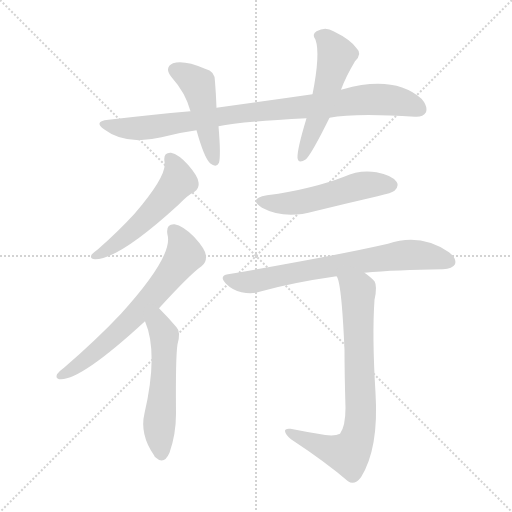
t = 0.00 s
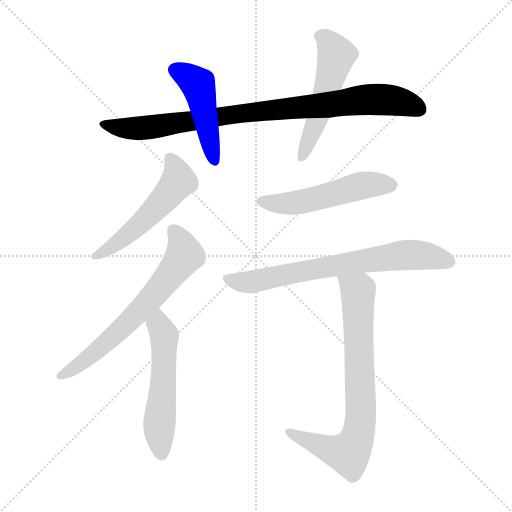
t = 1.38 s
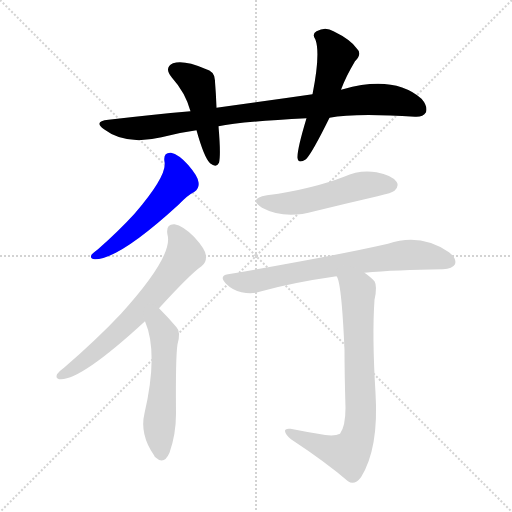
t = 2.76 s
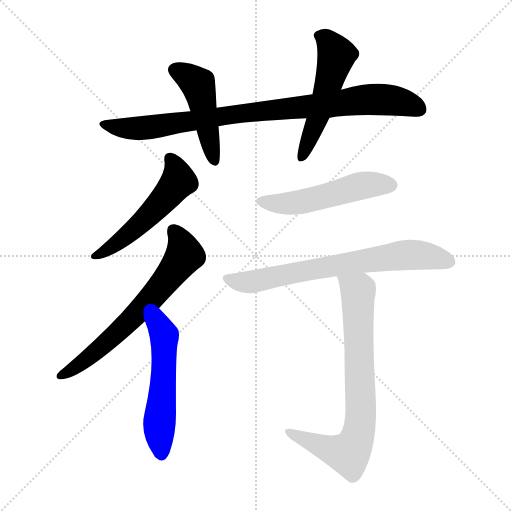
t = 4.15 s
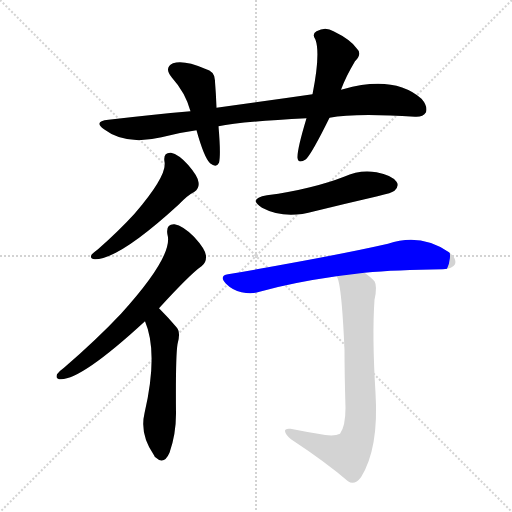
t = 5.53 s
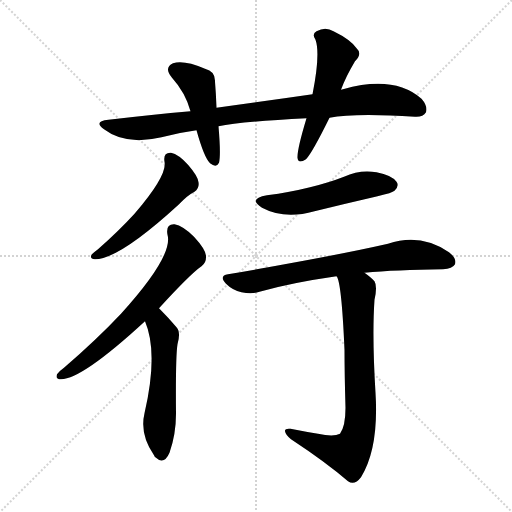
t = 6.91 s

The animated SVG that drew these frames (rendered in a browser with its animation timeline set to each time). Animation: 9 CSS @keyframes rules; one cycle of 6.91 s.

<svg version="1.1" viewBox="0 0 1024 1024" xmlns="http://www.w3.org/2000/svg">
  <g stroke="lightgray" stroke-dasharray="1,1" stroke-width="1" transform="scale(4, 4)">
    <line x1="0" y1="0" x2="256" y2="256"></line>
    <line x1="256" y1="0" x2="0" y2="256"></line>
    <line x1="128" y1="0" x2="128" y2="256"></line>
    <line x1="0" y1="128" x2="256" y2="128"></line>
  </g>
<g transform="scale(1, -1) translate(0, -900)">
   <style type="text/css">
    @keyframes keyframes0 {
      from {
       stroke: blue;
       stroke-dashoffset: 893;
       stroke-width: 128;
       }
       74% {
       animation-timing-function: step-end;
       stroke: blue;
       stroke-dashoffset: 0;
       stroke-width: 128;
       }
       to {
       stroke: black;
       stroke-width: 1024;
       }
       }
       #make-me-a-hanzi-animation-0 {
         animation: keyframes0 0.976725s both;
         animation-delay: 0.000000s;
         animation-timing-function: linear;
       }
    @keyframes keyframes1 {
      from {
       stroke: blue;
       stroke-dashoffset: 464;
       stroke-width: 128;
       }
       60% {
       animation-timing-function: step-end;
       stroke: blue;
       stroke-dashoffset: 0;
       stroke-width: 128;
       }
       to {
       stroke: black;
       stroke-width: 1024;
       }
       }
       #make-me-a-hanzi-animation-1 {
         animation: keyframes1 0.627604s both;
         animation-delay: 0.976725s;
         animation-timing-function: linear;
       }
    @keyframes keyframes2 {
      from {
       stroke: blue;
       stroke-dashoffset: 526;
       stroke-width: 128;
       }
       63% {
       animation-timing-function: step-end;
       stroke: blue;
       stroke-dashoffset: 0;
       stroke-width: 128;
       }
       to {
       stroke: black;
       stroke-width: 1024;
       }
       }
       #make-me-a-hanzi-animation-2 {
         animation: keyframes2 0.678060s both;
         animation-delay: 1.604329s;
         animation-timing-function: linear;
       }
    @keyframes keyframes3 {
      from {
       stroke: blue;
       stroke-dashoffset: 530;
       stroke-width: 128;
       }
       63% {
       animation-timing-function: step-end;
       stroke: blue;
       stroke-dashoffset: 0;
       stroke-width: 128;
       }
       to {
       stroke: black;
       stroke-width: 1024;
       }
       }
       #make-me-a-hanzi-animation-3 {
         animation: keyframes3 0.681315s both;
         animation-delay: 2.282389s;
         animation-timing-function: linear;
       }
    @keyframes keyframes4 {
      from {
       stroke: blue;
       stroke-dashoffset: 656;
       stroke-width: 128;
       }
       68% {
       animation-timing-function: step-end;
       stroke: blue;
       stroke-dashoffset: 0;
       stroke-width: 128;
       }
       to {
       stroke: black;
       stroke-width: 1024;
       }
       }
       #make-me-a-hanzi-animation-4 {
         animation: keyframes4 0.783854s both;
         animation-delay: 2.963704s;
         animation-timing-function: linear;
       }
    @keyframes keyframes5 {
      from {
       stroke: blue;
       stroke-dashoffset: 539;
       stroke-width: 128;
       }
       64% {
       animation-timing-function: step-end;
       stroke: blue;
       stroke-dashoffset: 0;
       stroke-width: 128;
       }
       to {
       stroke: black;
       stroke-width: 1024;
       }
       }
       #make-me-a-hanzi-animation-5 {
         animation: keyframes5 0.688639s both;
         animation-delay: 3.747559s;
         animation-timing-function: linear;
       }
    @keyframes keyframes6 {
      from {
       stroke: blue;
       stroke-dashoffset: 517;
       stroke-width: 128;
       }
       63% {
       animation-timing-function: step-end;
       stroke: blue;
       stroke-dashoffset: 0;
       stroke-width: 128;
       }
       to {
       stroke: black;
       stroke-width: 1024;
       }
       }
       #make-me-a-hanzi-animation-6 {
         animation: keyframes6 0.670736s both;
         animation-delay: 4.436198s;
         animation-timing-function: linear;
       }
    @keyframes keyframes7 {
      from {
       stroke: blue;
       stroke-dashoffset: 707;
       stroke-width: 128;
       }
       70% {
       animation-timing-function: step-end;
       stroke: blue;
       stroke-dashoffset: 0;
       stroke-width: 128;
       }
       to {
       stroke: black;
       stroke-width: 1024;
       }
       }
       #make-me-a-hanzi-animation-7 {
         animation: keyframes7 0.825358s both;
         animation-delay: 5.106934s;
         animation-timing-function: linear;
       }
    @keyframes keyframes8 {
      from {
       stroke: blue;
       stroke-dashoffset: 756;
       stroke-width: 128;
       }
       71% {
       animation-timing-function: step-end;
       stroke: blue;
       stroke-dashoffset: 0;
       stroke-width: 128;
       }
       to {
       stroke: black;
       stroke-width: 1024;
       }
       }
       #make-me-a-hanzi-animation-8 {
         animation: keyframes8 0.865234s both;
         animation-delay: 5.932292s;
         animation-timing-function: linear;
       }
</style>
<path d="M 659.0 664.5 Q 710.0 674.5 830.0 666.5 Q 846.0 665.5 852.0 675.5 Q 856.0 687.5 843.0 702.5 Q 788.0 750.5 686.0 721.5 Q 683.0 721.5 682.0 720.5 L 625.0 711.5 Q 535.0 698.5 433.0 684.5 L 381.0 677.5 Q 302.0 670.5 217.0 660.5 Q 186.0 657.5 208.0 641.5 Q 251.0 608.5 323.0 625.5 Q 356.0 634.5 393.0 639.5 L 437.0 647.5 Q 482.0 656.5 613.0 663.5 L 659.0 664.5 Z" fill="lightgray"></path> 
<path d="M 433.0 684.5 Q 432.0 712.5 430.0 736.5 Q 431.0 757.5 410.0 762.5 Q 368.0 780.5 346.0 773.5 Q 327.0 764.5 344.0 744.5 Q 371.0 714.5 381.0 677.5 L 393.0 639.5 Q 408.0 585.5 420.0 573.5 Q 433.0 563.5 438.0 574.5 Q 442.0 589.5 437.0 647.5 L 433.0 684.5 Z" fill="lightgray"></path> 
<path d="M 682.0 720.5 Q 691.0 745.5 710.0 777.5 Q 725.0 792.5 714.0 802.5 Q 702.0 820.5 667.0 837.5 Q 651.0 847.5 633.0 837.5 Q 623.0 831.5 631.0 820.5 Q 641.0 792.5 625.0 711.5 L 613.0 663.5 Q 594.0 600.5 595.0 584.5 Q 596.0 571.5 612.0 581.5 Q 624.0 593.5 659.0 664.5 L 682.0 720.5 Z" fill="lightgray"></path> 
<path d="M 329.0 576.5 Q 335.0 549.5 269.0 472.5 Q 238.0 438.5 196.0 401.5 Q 186.0 394.5 183.0 390.5 Q 179.0 381.5 190.0 381.5 Q 238.0 381.5 357.0 490.5 Q 375.0 509.5 389.0 516.5 Q 399.0 523.5 397.0 535.5 Q 396.0 547.5 376.0 570.5 Q 357.0 591.5 342.0 594.5 Q 326.0 595.5 329.0 576.5 Z" fill="lightgray"></path> 
<path d="M 318.0 283.5 Q 381.0 352.5 403.0 367.5 Q 413.0 374.5 412.0 388.5 Q 411.0 401.5 388.0 426.5 Q 366.0 448.5 349.0 451.5 Q 331.0 452.5 335.0 430.5 Q 347.0 388.5 242.0 272.5 Q 193.0 220.5 128.0 164.5 Q 118.0 157.5 114.0 151.5 Q 110.0 141.5 122.0 141.5 Q 164.0 141.5 290.0 257.5 L 318.0 283.5 Z" fill="lightgray"></path> 
<path d="M 290.0 257.5 Q 317.0 194.5 289.0 73.5 Q 279.0 31.5 308.0 -10.5 Q 309.0 -13.5 312.0 -15.5 Q 328.0 -30.5 339.0 -5.5 Q 352.0 31.5 352.0 72.5 Q 351.0 186.5 355.0 211.5 Q 362.0 236.5 353.0 245.5 Q 337.0 264.5 318.0 283.5 C 297.0 304.5 279.0 285.5 290.0 257.5 Z" fill="lightgray"></path> 
<path d="M 534.0 509.5 Q 495.0 502.5 524.0 484.5 Q 569.0 460.5 629.0 477.5 Q 690.0 492.5 755.0 507.5 Q 785.0 514.5 789.0 518.5 Q 799.0 528.5 793.0 536.5 Q 784.0 549.5 753.0 555.5 Q 720.0 561.5 688.0 546.5 Q 657.0 534.5 620.0 525.5 Q 580.0 515.5 534.0 509.5 Z" fill="lightgray"></path> 
<path d="M 729.0 354.5 Q 792.0 360.5 886.0 361.5 Q 905.0 362.5 910.0 371.5 Q 914.0 383.5 898.0 395.5 Q 841.0 434.5 776.0 412.5 Q 671.0 388.5 456.0 351.5 Q 437.0 348.5 452.0 332.5 Q 465.0 319.5 483.0 315.5 Q 504.0 311.5 519.0 316.5 Q 582.0 334.5 673.0 347.5 L 729.0 354.5 Z" fill="lightgray"></path> 
<path d="M 636.0 32.5 Q 611.0 36.5 581.0 42.5 Q 569.0 43.5 570.0 37.5 Q 571.0 30.5 582.0 21.5 Q 652.0 -24.5 696.0 -62.5 Q 709.0 -71.5 722.0 -54.5 Q 758.0 3.5 751.0 114.5 Q 744.0 228.5 749.0 300.5 Q 755.0 327.5 749.0 337.5 Q 743.0 344.5 729.0 354.5 C 705.0 372.5 663.0 375.5 673.0 347.5 Q 683.0 337.5 689.0 200.5 Q 689.0 152.5 691.0 84.5 Q 691.0 47.5 680.0 32.5 Q 667.0 25.5 636.0 32.5 Z" fill="lightgray"></path> 
      <clipPath id="make-me-a-hanzi-clip-0">
      <path d="M 659.0 664.5 Q 710.0 674.5 830.0 666.5 Q 846.0 665.5 852.0 675.5 Q 856.0 687.5 843.0 702.5 Q 788.0 750.5 686.0 721.5 Q 683.0 721.5 682.0 720.5 L 625.0 711.5 Q 535.0 698.5 433.0 684.5 L 381.0 677.5 Q 302.0 670.5 217.0 660.5 Q 186.0 657.5 208.0 641.5 Q 251.0 608.5 323.0 625.5 Q 356.0 634.5 393.0 639.5 L 437.0 647.5 Q 482.0 656.5 613.0 663.5 L 659.0 664.5 Z" fill="lightgray"></path>
      </clipPath>
      <path clip-path="url(#make-me-a-hanzi-clip-0)" d="M 210.0 652.5 L 242.0 644.5 L 294.0 644.5 L 474.0 672.5 L 737.0 701.5 L 790.0 698.5 L 839.0 681.5 " fill="none" id="make-me-a-hanzi-animation-0" stroke-dasharray="765 1530" stroke-linecap="round"></path>

      <clipPath id="make-me-a-hanzi-clip-1">
      <path d="M 433.0 684.5 Q 432.0 712.5 430.0 736.5 Q 431.0 757.5 410.0 762.5 Q 368.0 780.5 346.0 773.5 Q 327.0 764.5 344.0 744.5 Q 371.0 714.5 381.0 677.5 L 393.0 639.5 Q 408.0 585.5 420.0 573.5 Q 433.0 563.5 438.0 574.5 Q 442.0 589.5 437.0 647.5 L 433.0 684.5 Z" fill="lightgray"></path>
      </clipPath>
      <path clip-path="url(#make-me-a-hanzi-clip-1)" d="M 352.0 758.5 L 391.0 736.5 L 397.0 727.5 L 429.0 578.5 " fill="none" id="make-me-a-hanzi-animation-1" stroke-dasharray="336 672" stroke-linecap="round"></path>

      <clipPath id="make-me-a-hanzi-clip-2">
      <path d="M 682.0 720.5 Q 691.0 745.5 710.0 777.5 Q 725.0 792.5 714.0 802.5 Q 702.0 820.5 667.0 837.5 Q 651.0 847.5 633.0 837.5 Q 623.0 831.5 631.0 820.5 Q 641.0 792.5 625.0 711.5 L 613.0 663.5 Q 594.0 600.5 595.0 584.5 Q 596.0 571.5 612.0 581.5 Q 624.0 593.5 659.0 664.5 L 682.0 720.5 Z" fill="lightgray"></path>
      </clipPath>
      <path clip-path="url(#make-me-a-hanzi-clip-2)" d="M 638.0 828.5 L 654.0 820.5 L 673.0 788.5 L 636.0 662.5 L 604.0 585.5 " fill="none" id="make-me-a-hanzi-animation-2" stroke-dasharray="398 796" stroke-linecap="round"></path>

      <clipPath id="make-me-a-hanzi-clip-3">
      <path d="M 329.0 576.5 Q 335.0 549.5 269.0 472.5 Q 238.0 438.5 196.0 401.5 Q 186.0 394.5 183.0 390.5 Q 179.0 381.5 190.0 381.5 Q 238.0 381.5 357.0 490.5 Q 375.0 509.5 389.0 516.5 Q 399.0 523.5 397.0 535.5 Q 396.0 547.5 376.0 570.5 Q 357.0 591.5 342.0 594.5 Q 326.0 595.5 329.0 576.5 Z" fill="lightgray"></path>
      </clipPath>
      <path clip-path="url(#make-me-a-hanzi-clip-3)" d="M 340.0 582.5 L 357.0 538.5 L 342.0 517.5 L 270.0 443.5 L 216.0 401.5 L 190.0 388.5 " fill="none" id="make-me-a-hanzi-animation-3" stroke-dasharray="402 804" stroke-linecap="round"></path>

      <clipPath id="make-me-a-hanzi-clip-4">
      <path d="M 318.0 283.5 Q 381.0 352.5 403.0 367.5 Q 413.0 374.5 412.0 388.5 Q 411.0 401.5 388.0 426.5 Q 366.0 448.5 349.0 451.5 Q 331.0 452.5 335.0 430.5 Q 347.0 388.5 242.0 272.5 Q 193.0 220.5 128.0 164.5 Q 118.0 157.5 114.0 151.5 Q 110.0 141.5 122.0 141.5 Q 164.0 141.5 290.0 257.5 L 318.0 283.5 Z" fill="lightgray"></path>
      </clipPath>
      <path clip-path="url(#make-me-a-hanzi-clip-4)" d="M 347.0 437.5 L 364.0 413.5 L 367.0 387.5 L 321.0 324.5 L 217.0 217.5 L 165.0 174.5 L 122.0 149.5 " fill="none" id="make-me-a-hanzi-animation-4" stroke-dasharray="528 1056" stroke-linecap="round"></path>

      <clipPath id="make-me-a-hanzi-clip-5">
      <path d="M 290.0 257.5 Q 317.0 194.5 289.0 73.5 Q 279.0 31.5 308.0 -10.5 Q 309.0 -13.5 312.0 -15.5 Q 328.0 -30.5 339.0 -5.5 Q 352.0 31.5 352.0 72.5 Q 351.0 186.5 355.0 211.5 Q 362.0 236.5 353.0 245.5 Q 337.0 264.5 318.0 283.5 C 297.0 304.5 279.0 285.5 290.0 257.5 Z" fill="lightgray"></path>
      </clipPath>
      <path clip-path="url(#make-me-a-hanzi-clip-5)" d="M 318.0 274.5 L 317.0 255.5 L 329.0 229.5 L 318.0 43.5 L 324.0 -5.5 " fill="none" id="make-me-a-hanzi-animation-5" stroke-dasharray="411 822" stroke-linecap="round"></path>

      <clipPath id="make-me-a-hanzi-clip-6">
      <path d="M 534.0 509.5 Q 495.0 502.5 524.0 484.5 Q 569.0 460.5 629.0 477.5 Q 690.0 492.5 755.0 507.5 Q 785.0 514.5 789.0 518.5 Q 799.0 528.5 793.0 536.5 Q 784.0 549.5 753.0 555.5 Q 720.0 561.5 688.0 546.5 Q 657.0 534.5 620.0 525.5 Q 580.0 515.5 534.0 509.5 Z" fill="lightgray"></path>
      </clipPath>
      <path clip-path="url(#make-me-a-hanzi-clip-6)" d="M 526.0 498.5 L 549.0 492.5 L 587.0 493.5 L 734.0 530.5 L 782.0 529.5 " fill="none" id="make-me-a-hanzi-animation-6" stroke-dasharray="389 778" stroke-linecap="round"></path>

      <clipPath id="make-me-a-hanzi-clip-7">
      <path d="M 729.0 354.5 Q 792.0 360.5 886.0 361.5 Q 905.0 362.5 910.0 371.5 Q 914.0 383.5 898.0 395.5 Q 841.0 434.5 776.0 412.5 Q 671.0 388.5 456.0 351.5 Q 437.0 348.5 452.0 332.5 Q 465.0 319.5 483.0 315.5 Q 504.0 311.5 519.0 316.5 Q 582.0 334.5 673.0 347.5 L 729.0 354.5 Z" fill="lightgray"></path>
      </clipPath>
      <path clip-path="url(#make-me-a-hanzi-clip-7)" d="M 455.0 341.5 L 502.0 336.5 L 647.0 365.5 L 817.0 390.5 L 866.0 386.5 L 899.0 376.5 " fill="none" id="make-me-a-hanzi-animation-7" stroke-dasharray="579 1158" stroke-linecap="round"></path>

      <clipPath id="make-me-a-hanzi-clip-8">
      <path d="M 636.0 32.5 Q 611.0 36.5 581.0 42.5 Q 569.0 43.5 570.0 37.5 Q 571.0 30.5 582.0 21.5 Q 652.0 -24.5 696.0 -62.5 Q 709.0 -71.5 722.0 -54.5 Q 758.0 3.5 751.0 114.5 Q 744.0 228.5 749.0 300.5 Q 755.0 327.5 749.0 337.5 Q 743.0 344.5 729.0 354.5 C 705.0 372.5 663.0 375.5 673.0 347.5 Q 683.0 337.5 689.0 200.5 Q 689.0 152.5 691.0 84.5 Q 691.0 47.5 680.0 32.5 Q 667.0 25.5 636.0 32.5 Z" fill="lightgray"></path>
      </clipPath>
      <path clip-path="url(#make-me-a-hanzi-clip-8)" d="M 682.0 343.5 L 716.0 314.5 L 722.0 67.5 L 713.0 20.5 L 696.0 -7.5 L 662.0 0.5 L 577.0 36.5 " fill="none" id="make-me-a-hanzi-animation-8" stroke-dasharray="628 1256" stroke-linecap="round"></path>

</g>
</svg>
